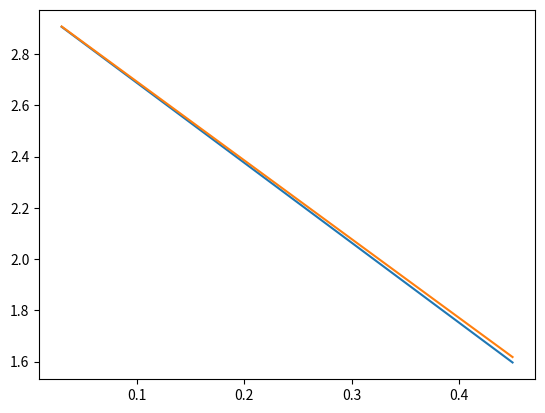

This chart was generated by the following Python code:
'''
Created on 30.11.2016

@author: Yingxiong
'''
import numpy as np


def get_mu_k(mean, std, k):
    w = np.log(k)
    return mean + std * (-0.007 * w ** 3. + 0.1025 * w ** 2. - 0.8684 * w)


def get_mu_k1(mean, std, k):
    w = np.log(k)
    a = std / np.sqrt(2 * w)
    b = mean + std * \
        ((np.log(w) + np.log(4. * np.pi)) / np.sqrt(8. * w) - np.sqrt(2. * w))
    return b - 0.577 * a

std = np.linspace(0.03, 0.45, 100)

from matplotlib import pyplot as plt

plt.plot(std, get_mu_k(3.0, std, 500))
plt.plot(std, get_mu_k1(3.0, std, 500))
plt.show()
